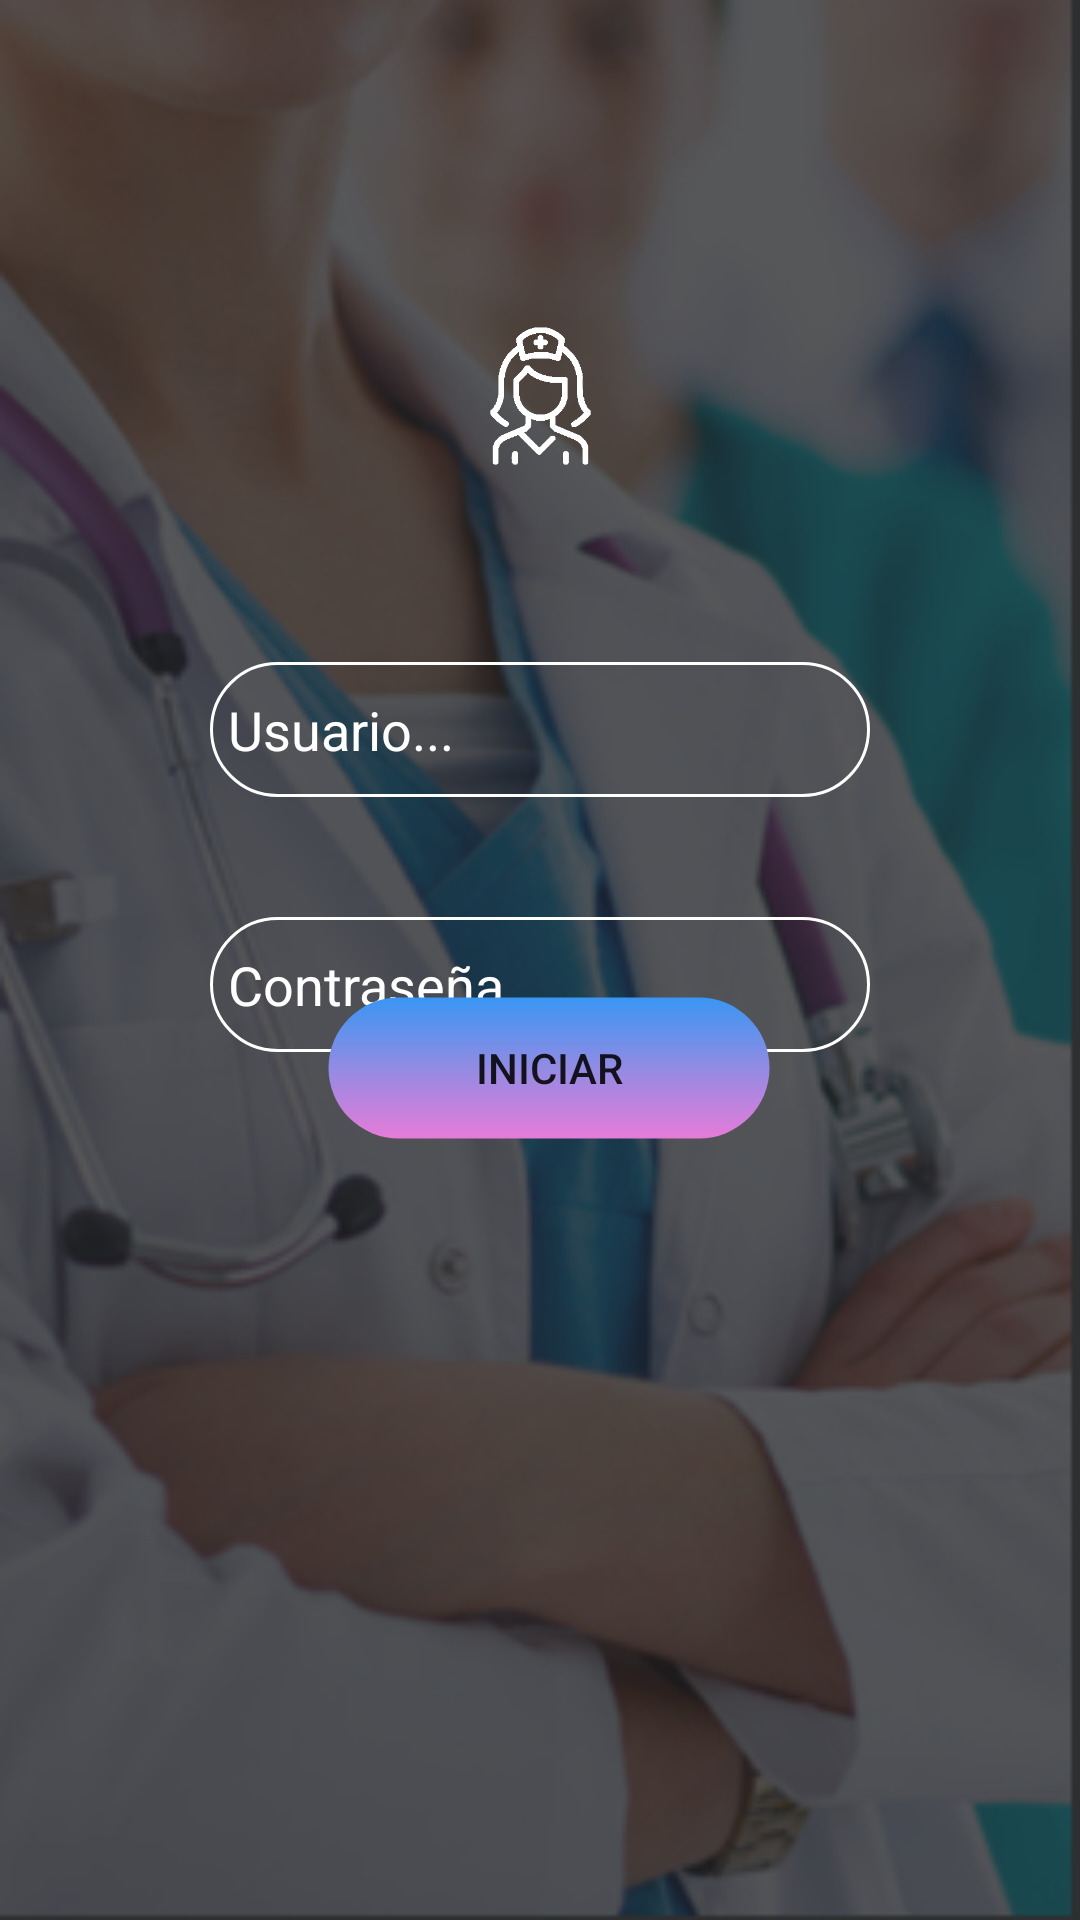

Here is an Android app screen rendered from its layout file. Give the layout XML and the strings, colors and styles it references.
<!-- AndroidManifest.xml: application theme Theme.AppCompat.Light.NoActionBar -->
<!-- res/layout/activity_main.xml -->
<?xml version="1.0" encoding="utf-8"?>
<androidx.constraintlayout.widget.ConstraintLayout xmlns:android="http://schemas.android.com/apk/res/android"
    xmlns:app="http://schemas.android.com/apk/res-auto"
    xmlns:tools="http://schemas.android.com/tools"
    android:layout_width="match_parent"
    android:layout_height="match_parent"
    android:background="@drawable/imagenasdas"
    tools:context=".MainActivity">

    <EditText
        android:id="@+id/TextUsuario"
        android:layout_width="220dp"
        android:layout_height="45dp"
        android:layout_marginTop="271dp"
        android:layout_marginBottom="40dp"
        android:background="@drawable/bordes_redondos_textview"
        android:hint="Usuario..."
        android:textColorHint="@android:color/background_light"
        android:contentDescription="Usuario"
        android:ems="10"
        android:padding="6dp"
        android:inputType="textPersonName"
        android:textColor="#ffffff"
        app:layout_constraintBottom_toTopOf="@+id/TextContra"
        app:layout_constraintEnd_toEndOf="@+id/TextContra"
        app:layout_constraintStart_toStartOf="@+id/TextContra"
        app:layout_constraintTop_toTopOf="parent" />

    <EditText
        android:id="@+id/TextContra"
        android:layout_width="220dp"
        android:layout_height="45dp"
        android:layout_marginBottom="276dp"
        android:background="@drawable/bordes_redondos_textview"
        android:ems="10"
        android:padding="6dp"
        android:hint="Contraseña..."
        android:textColorHint="@android:color/background_light"
        android:inputType="textPassword"
        android:textColor="#ffffff"
        android:contentDescription="Usuario"
        app:layout_constraintBottom_toTopOf="@+id/registro"
        app:layout_constraintEnd_toEndOf="parent"
        app:layout_constraintStart_toStartOf="parent"
        app:layout_constraintTop_toBottomOf="@+id/TextUsuario" />

    <Button
        android:id="@+id/btn_siguiente"
        android:layout_width="150dp"
        android:layout_height="50dp"
        android:layout_marginStart="32dp"
        android:layout_marginEnd="32dp"
        android:layout_marginBottom="259dp"
        android:background="@drawable/bordes_redondos"
        android:text="INICIAR"
        app:layout_constraintBottom_toBottomOf="parent"
        app:layout_constraintEnd_toEndOf="@+id/TextContra"
        app:layout_constraintHorizontal_bias="1.0"
        app:layout_constraintStart_toStartOf="@+id/TextContra"
        app:layout_constraintTop_toBottomOf="@+id/imageView" />

    <ImageView
        android:id="@+id/imageView"
        android:layout_width="205dp"
        android:layout_height="0dp"
        android:layout_marginTop="84dp"
        android:layout_marginBottom="151dp"
        app:layout_constraintBottom_toTopOf="@+id/btn_siguiente"
        app:layout_constraintEnd_toEndOf="parent"
        app:layout_constraintStart_toStartOf="parent"
        app:layout_constraintTop_toTopOf="parent"
        app:srcCompat="@drawable/mediguide_inicio" />

    <Button
        android:id="@+id/button2"
        android:layout_width="wrap_content"
        android:layout_height="wrap_content"
        android:layout_marginStart="10dp"
        android:layout_marginTop="23dp"
        android:background="@android:color/transparent"
        android:text="Registrarse"
        app:layout_constraintStart_toEndOf="@+id/registro"
        app:layout_constraintTop_toBottomOf="parent" />

    <Button
        android:id="@+id/registro"
        android:layout_width="wrap_content"
        android:layout_height="wrap_content"
        android:layout_marginEnd="16dp"
        android:layout_marginBottom="16dp"
        android:textColor="@android:color/background_light"
        android:background="@android:color/transparent"
        android:text="Registrarse"
        app:layout_constraintBottom_toBottomOf="parent"
        app:layout_constraintEnd_toEndOf="parent"
        app:layout_constraintTop_toBottomOf="@+id/TextContra" />

</androidx.constraintlayout.widget.ConstraintLayout>
<!-- resources referenced by this layout -->
<resources>
  <!-- drawable bordes_redondos (drawable) -->
  <?xml version="1.0" encoding="utf-8"?>
  <selector xmlns:android="http://schemas.android.com/apk/res/android" >
      <item >
          <shape android:shape="rectangle"  >
              <corners android:radius="70dip" />
              <stroke android:width="3dp" android:color="@android:color/transparent"/>
  
              <gradient
                  android:angle="90"
                  android:startColor="#e67bd9"
                  android:centerColor="#928be3"
                  android:endColor="#3996f3"
                  />
  
  
  
              
  
          </shape>
      </item>
  </selector>
  <!-- drawable bordes_redondos_textview (drawable) -->
  <?xml version="1.0" encoding="utf-8"?>
  <selector xmlns:android="http://schemas.android.com/apk/res/android" >
      <item >
          <shape android:shape="rectangle"  >
              <corners android:radius="30dp" />
              <stroke android:width="1dp" android:color="#ffffff"/>
  
              
  
          </shape>
      </item>
  </selector>
  <!-- drawable imagenasdas: png bitmap (drawable, 133458 bytes) -->
  <!-- drawable mediguide_inicio: png bitmap (drawable, 8510 bytes) -->
</resources>
